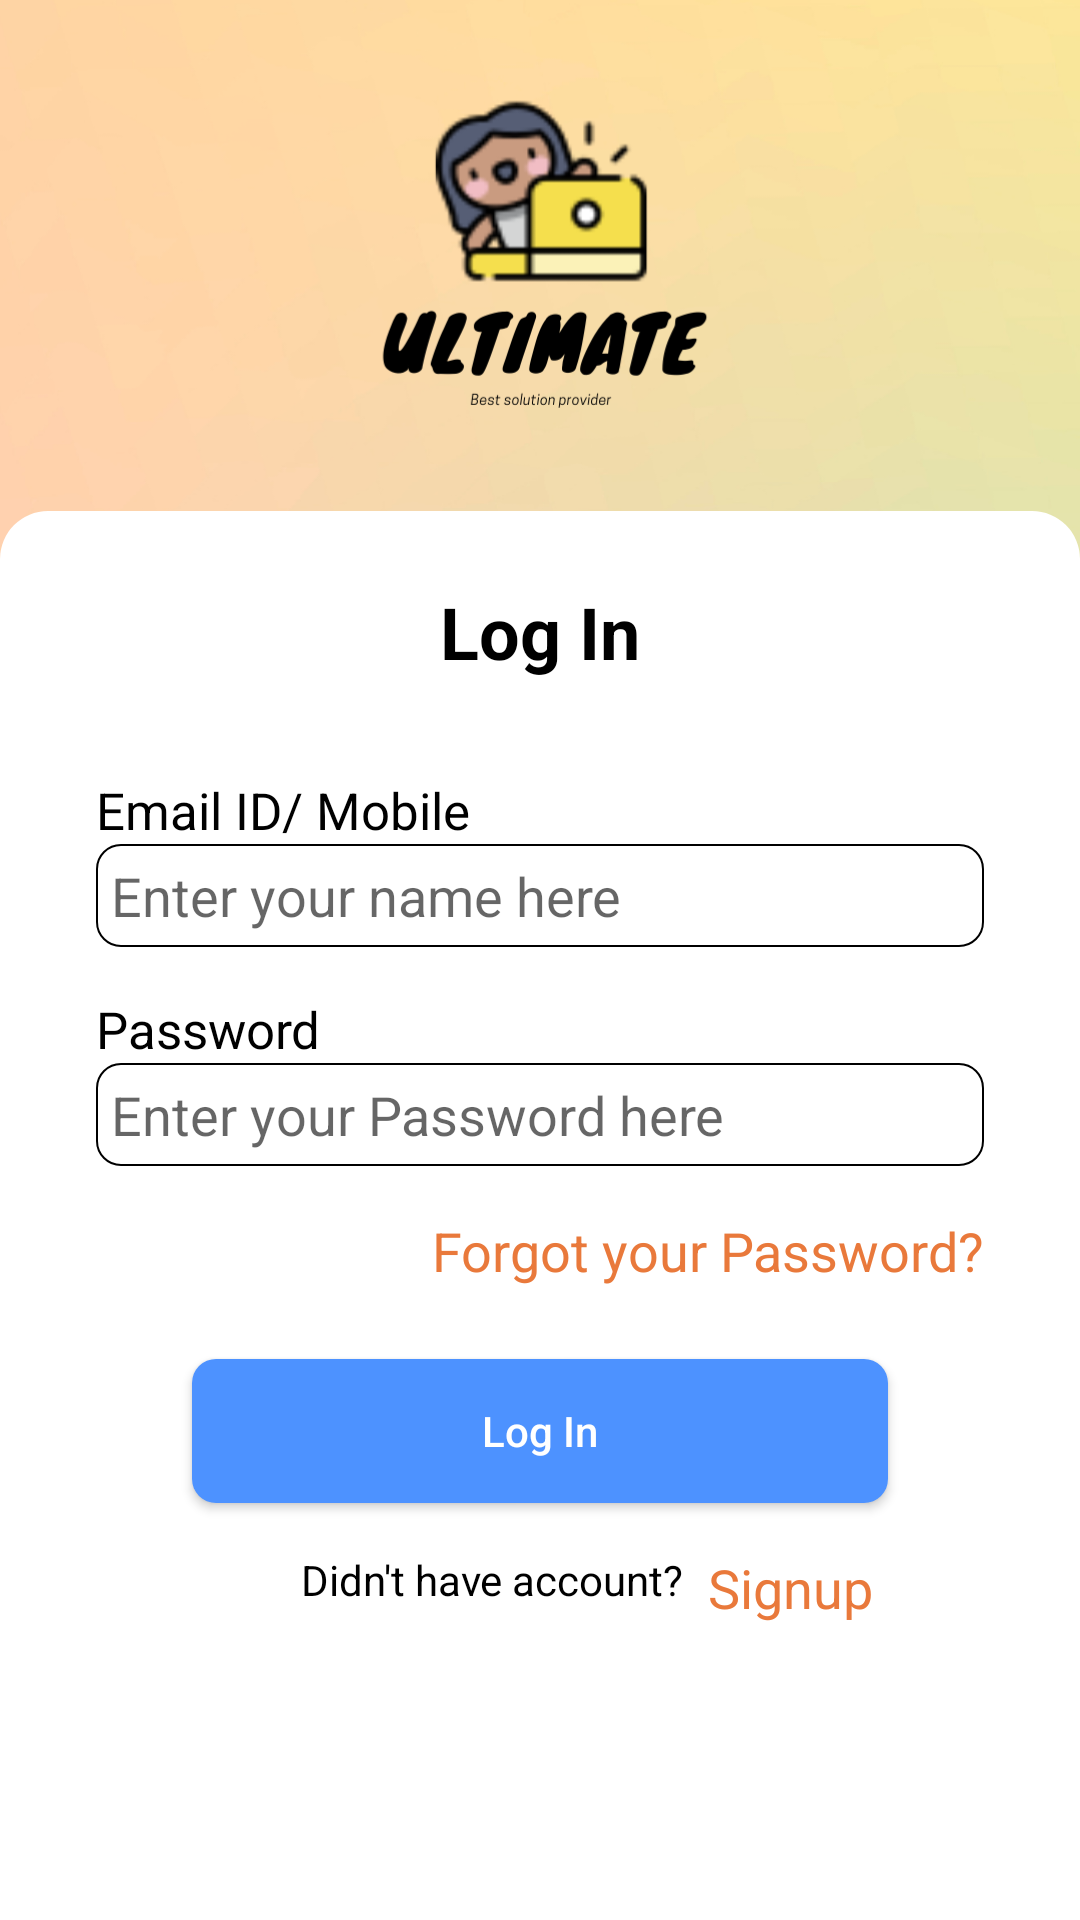

The Android layout XML behind this screen, and the referenced resources:
<!-- AndroidManifest.xml: application theme Theme.Ultimate -->
<!-- res/layout/activity_login.xml -->
<?xml version="1.0" encoding="utf-8"?>
<androidx.constraintlayout.widget.ConstraintLayout xmlns:android="http://schemas.android.com/apk/res/android"
    xmlns:app="http://schemas.android.com/apk/res-auto"
    xmlns:tools="http://schemas.android.com/tools"
    android:layout_width="match_parent"
    android:layout_height="match_parent"
    tools:context=".ui.Login.Login">


    <androidx.appcompat.widget.AppCompatImageView
        android:id="@+id/appCompatImageView"
        android:layout_width="match_parent"
        android:layout_height="@dimen/_200sdp"
        android:scaleType="centerCrop"
        android:src="@drawable/ultimate"
        app:layout_constraintTop_toTopOf="parent" />

    <androidx.core.widget.NestedScrollView
        android:layout_width="match_parent"
        android:layout_height="0dp"
        android:layout_marginTop="-30dp"
        android:background="@drawable/corner_wakeup"
        app:layout_constraintEnd_toEndOf="parent"
        app:layout_constraintHorizontal_bias="0.0"
        app:layout_constraintStart_toStartOf="parent"
        app:layout_constraintTop_toBottomOf="@+id/appCompatImageView">

        <androidx.constraintlayout.widget.ConstraintLayout
            android:layout_width="match_parent"
            android:layout_height="wrap_content"
            android:gravity="center_horizontal"
            android:orientation="vertical"
            android:paddingStart="@dimen/_24sdp"
            android:paddingEnd="@dimen/_24sdp">

            <TextView
                android:id="@+id/textView4"
                android:layout_width="wrap_content"
                android:layout_height="wrap_content"
                android:layout_marginTop="24dp"
                android:text="Log In"
                android:textColor="#000"
                android:textSize="@dimen/_24sdp"
                android:textStyle="bold"
                app:layout_constraintEnd_toEndOf="parent"
                app:layout_constraintStart_toStartOf="parent"
                app:layout_constraintTop_toTopOf="parent" />

            <EditText
                android:id="@+id/login_email"
                android:layout_width="0dp"
                android:layout_height="wrap_content"
                android:layout_marginStart="8dp"
                android:layout_marginEnd="8dp"
                android:background="@drawable/shape_background"
                android:ems="10"
                android:hint="Enter your name here"
                android:inputType="textPersonName"
                android:padding="5dp"
                android:maxLength="50"
                android:textColor="#000"
                app:layout_constraintEnd_toEndOf="parent"
                app:layout_constraintStart_toStartOf="parent"
                app:layout_constraintTop_toBottomOf="@+id/textView8" />

            <TextView
                android:id="@+id/textView6"
                android:layout_width="wrap_content"
                android:layout_height="wrap_content"
                android:layout_marginTop="16dp"
                android:text="Password"
                android:textColor="#000"
                android:textSize="@dimen/_17sdp"
                app:layout_constraintStart_toStartOf="@+id/login_email"
                app:layout_constraintTop_toBottomOf="@+id/login_email" />

            <EditText
                android:id="@+id/loginPassword"
                android:layout_width="0dp"
                android:layout_height="wrap_content"
                android:background="@drawable/shape_background"
                android:ems="10"
                android:hint="Enter your Password here"
                android:inputType="textPassword"
                android:padding="5dp"
                android:textColor="#000"
                app:layout_constraintEnd_toEndOf="@+id/login_email"
                app:layout_constraintStart_toStartOf="@+id/textView6"
                app:layout_constraintTop_toBottomOf="@+id/textView6" />

            <TextView
                android:id="@+id/textView7"
                android:layout_width="wrap_content"
                android:layout_height="wrap_content"
                android:layout_marginTop="16dp"
                android:layout_marginEnd="32dp"
                android:layout_marginBottom="8dp"
                android:text="Didn't have account?"
                android:textColor="#000"
                app:layout_constraintBottom_toBottomOf="parent"
                app:layout_constraintEnd_toEndOf="@+id/login_loginBtn"
                app:layout_constraintStart_toStartOf="@+id/login_loginBtn"
                app:layout_constraintTop_toBottomOf="@+id/login_loginBtn" />

            <Button
                android:id="@+id/login_loginBtn"
                android:layout_width="0dp"
                android:layout_height="wrap_content"
                android:layout_marginStart="32dp"
                android:layout_marginTop="24dp"
                android:layout_marginEnd="32dp"
                android:background="@drawable/button_background"
                android:text="Log In"
                android:textAllCaps="false"
                android:textColor="#fff"
                app:layout_constraintEnd_toEndOf="@+id/loginPassword"
                app:layout_constraintStart_toStartOf="@+id/loginPassword"
                app:layout_constraintTop_toBottomOf="@+id/login_forgtPass" />

            <TextView
                android:id="@+id/textView8"
                android:layout_width="wrap_content"
                android:layout_height="wrap_content"
                android:layout_marginStart="8dp"
                android:layout_marginTop="32dp"
                android:text="Email ID/ Mobile"
                android:textColor="#000"
                android:textSize="@dimen/_17sdp"
                app:layout_constraintStart_toStartOf="parent"
                app:layout_constraintTop_toBottomOf="@+id/textView4" />

            <TextView
                android:id="@+id/login_signup"
                android:layout_width="wrap_content"
                android:layout_height="wrap_content"
                android:layout_marginStart="8dp"
                android:text="Signup"
                android:textColor="@color/orange"
                android:textSize="@dimen/_18sdp"
                app:layout_constraintStart_toEndOf="@+id/textView7"
                app:layout_constraintTop_toTopOf="@+id/textView7" />

            <TextView
                android:id="@+id/login_forgtPass"
                android:layout_width="wrap_content"
                android:layout_height="wrap_content"
                android:layout_marginTop="16dp"
                android:text="Forgot your Password?"
                android:textColor="@color/orange"
                android:textSize="@dimen/_18sdp"
                app:layout_constraintEnd_toEndOf="@+id/loginPassword"
                app:layout_constraintTop_toBottomOf="@+id/loginPassword" />


        </androidx.constraintlayout.widget.ConstraintLayout>
    </androidx.core.widget.NestedScrollView>
</androidx.constraintlayout.widget.ConstraintLayout>
<!-- resources referenced by this layout -->
<resources>
  <color name="orange">#E9793B</color>
  <dimen name="_17sdp">17.00dp</dimen>
  <dimen name="_18sdp">18.00dp</dimen>
  <dimen name="_200sdp">200.00dp</dimen>
  <dimen name="_24sdp">24.00dp</dimen>
  <!-- drawable button_background (drawable) -->
  <shape xmlns:android="http://schemas.android.com/apk/res/android"
      android:shape="rectangle">
      <solid android:color="@color/colorPrimary"/>
      <corners android:radius="8dp" />
      <stroke android:color="@color/black" android:width="0.0dp" >
  
      </stroke>
  
  </shape>
  <!-- drawable corner_wakeup (drawable) -->
  <shape xmlns:android="http://schemas.android.com/apk/res/android"
      android:shape="rectangle">
      <solid android:color="#fff"/>
      <corners android:radius="16dp" />
  
  </shape>
  <!-- drawable shape_background (drawable) -->
  <shape xmlns:android="http://schemas.android.com/apk/res/android"
      android:shape="rectangle">
      <solid android:color="@color/transparent"/>
      <corners android:radius="8dp" />
      <stroke android:color="@color/black" android:width="0.5dp" >
  
      </stroke>
  
  </shape>
  <!-- drawable ultimate: png bitmap (drawable, 144548 bytes) -->
  <style name="Theme.Ultimate" parent="Theme.MaterialComponents.DayNight.DarkActionBar">
          
          <item name="colorPrimary">@color/colorPrimary</item>
          <item name="colorPrimaryVariant">@color/colorPrimaryDark</item>
          <item name="colorOnPrimary">@color/white</item>
          
  
          <item name="colorOnSecondary">@color/black</item>
          
          <item name="android:statusBarColor" tools:targetApi="l">?attr/colorPrimaryVariant</item>
          
      </style>
  <color name="colorPrimary">#4D92FF</color>
  <color name="black">#000000</color>
  <color name="transparent">#00000000</color>
  <color name="colorPrimaryDark">#C5D6FF</color>
  <color name="white">#FFFFFF</color>
</resources>
